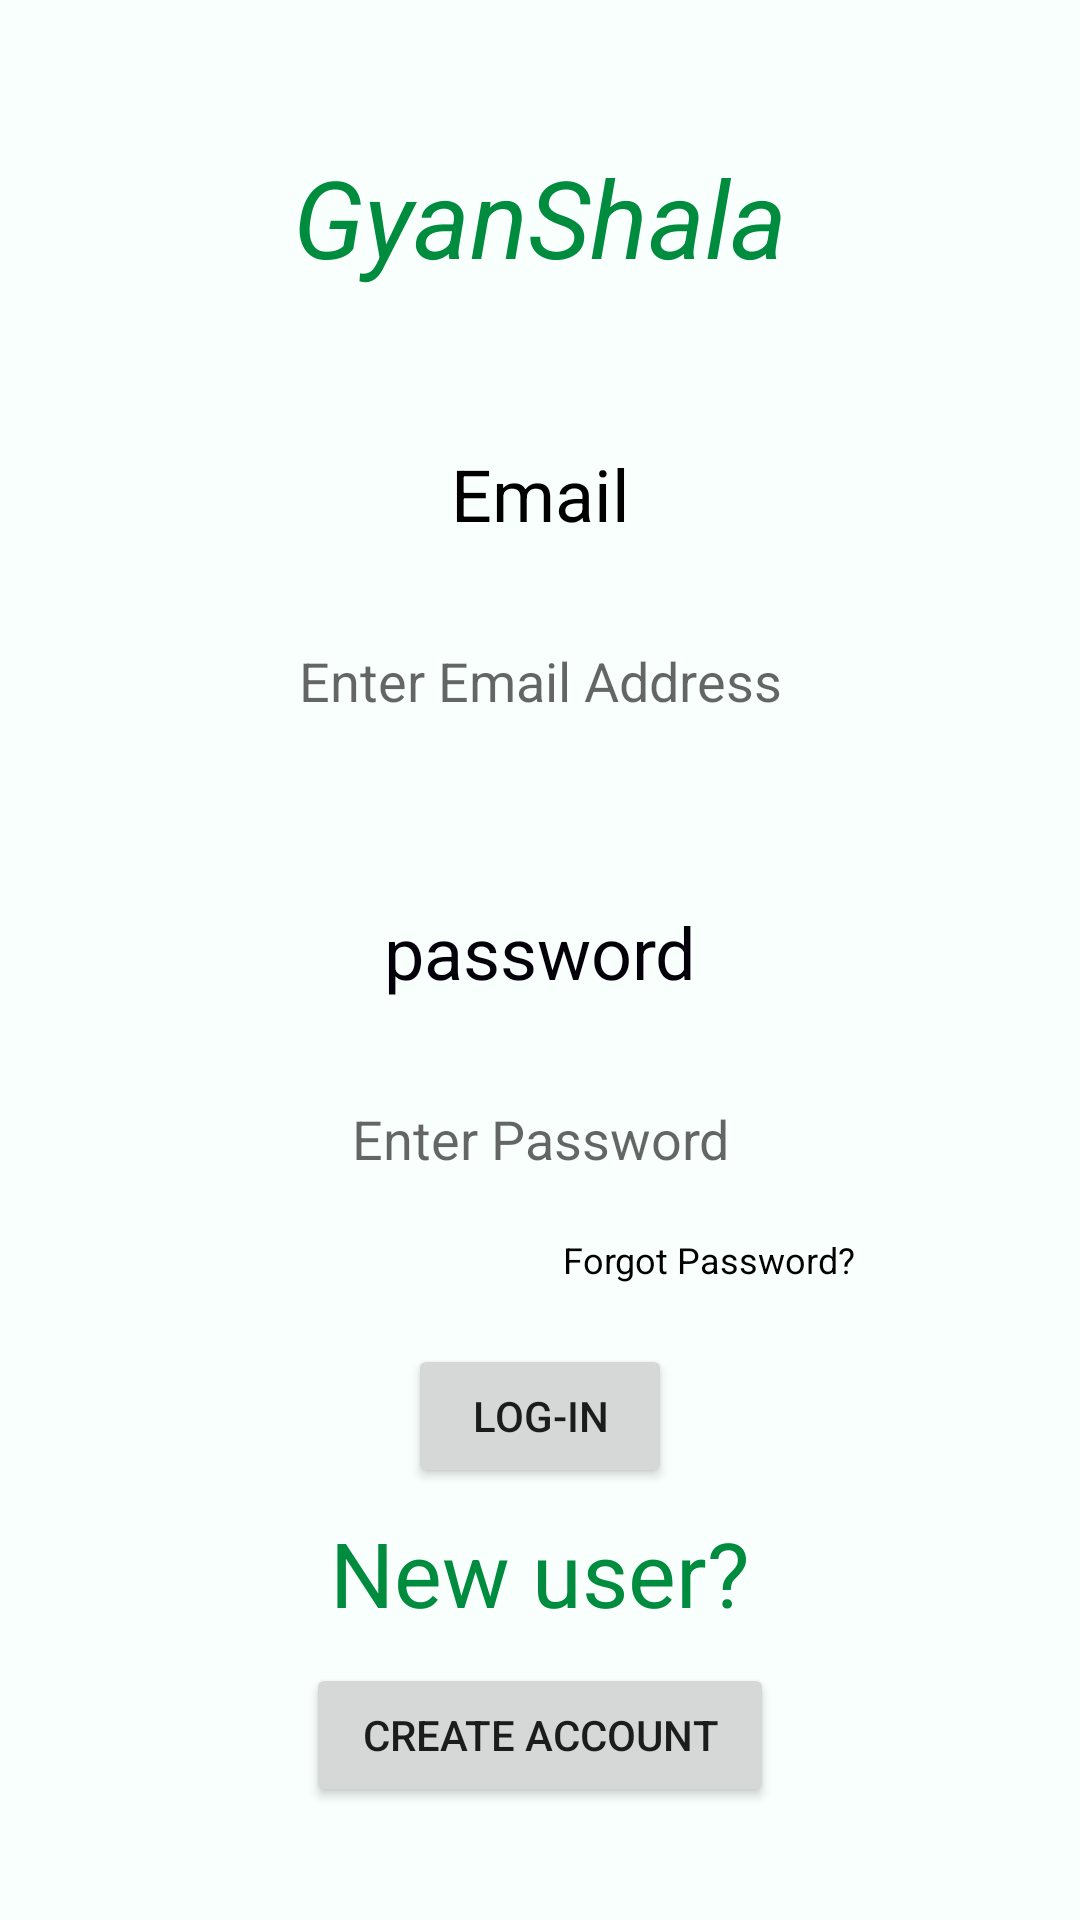

Reconstruct the res/layout file that produces this screen, plus the resources it refers to.
<!-- AndroidManifest.xml: application theme Theme.MyApplication -->
<!-- res/layout/activity_login.xml -->
<?xml version="1.0" encoding="utf-8"?>
<androidx.constraintlayout.widget.ConstraintLayout
    xmlns:android="http://schemas.android.com/apk/res/android"
    xmlns:app="http://schemas.android.com/apk/res-auto"
    xmlns:tools="http://schemas.android.com/tools"
    android:layout_width="match_parent"
    android:layout_height="match_parent"
    android:background="@color/bg"
    android:fitsSystemWindows="true"
    android:hapticFeedbackEnabled="false"
    tools:context=".Login">

    <ScrollView
        android:layout_width="match_parent"
        android:layout_height="match_parent"
        app:layout_constraintBottom_toBottomOf="parent"
        app:layout_constraintEnd_toEndOf="parent"
        app:layout_constraintStart_toStartOf="parent"
        app:layout_constraintTop_toTopOf="parent">

        <androidx.constraintlayout.widget.ConstraintLayout
            android:layout_width="match_parent"
            android:layout_height="wrap_content"
            android:paddingBottom="20dp">

            <TextView
                android:id="@+id/textView3"
                android:layout_width="wrap_content"
                android:layout_height="wrap_content"
                android:layout_marginTop="52dp"
                android:text="password"
                android:textColor="#030009"
                android:textSize="24sp"
                app:layout_constraintEnd_toEndOf="parent"
                app:layout_constraintHorizontal_bias="0.5"
                app:layout_constraintStart_toStartOf="parent"
                app:layout_constraintTop_toBottomOf="@+id/emailInput" />

            <TextView
                android:id="@+id/textView"
                android:layout_width="wrap_content"
                android:layout_height="wrap_content"
                android:layout_marginTop="48dp"
                android:gravity="center"
                android:text="GyanShala"
                android:textColor="@color/dark_green"
                android:textSize="36sp"
                android:textStyle="italic"
                app:layout_constraintEnd_toEndOf="parent"
                app:layout_constraintHorizontal_bias="0.5"
                app:layout_constraintStart_toStartOf="parent"
                app:layout_constraintTop_toTopOf="parent" />

            <EditText
                android:id="@+id/emailInput"
                android:layout_width="wrap_content"
                android:layout_height="wrap_content"
                android:layout_marginTop="24dp"
                android:ems="10"
                android:gravity="center"
                android:background="@drawable/rectanguler_outline"
                android:padding="10dp"
                android:hint="Enter Email Address"
                android:inputType="textEmailAddress"
                app:layout_constraintEnd_toEndOf="parent"
                app:layout_constraintHorizontal_bias="0.5"
                app:layout_constraintStart_toStartOf="parent"
                app:layout_constraintTop_toBottomOf="@+id/textView2" />

            <EditText
                android:id="@+id/passwordInput"
                android:layout_width="wrap_content"
                android:layout_height="wrap_content"
                android:layout_marginTop="24dp"
                android:ems="10"
                android:gravity="center"
                android:background="@drawable/rectanguler_outline"
                android:padding="10dp"
                android:hint="Enter Password"
                android:inputType="textPassword"
                app:layout_constraintEnd_toEndOf="parent"
                app:layout_constraintHorizontal_bias="0.5"
                app:layout_constraintStart_toStartOf="parent"
                app:layout_constraintTop_toBottomOf="@+id/textView3" />

            <TextView
                android:id="@+id/textView2"
                android:layout_width="wrap_content"
                android:layout_height="wrap_content"
                android:layout_marginTop="52dp"
                android:text="Email"
                android:textColor="@android:color/background_dark"
                android:textSize="24sp"
                app:layout_constraintEnd_toEndOf="parent"
                app:layout_constraintHorizontal_bias="0.5"
                app:layout_constraintStart_toStartOf="parent"
                app:layout_constraintTop_toBottomOf="@+id/textView" />

            <Button
                android:id="@+id/login"
                android:layout_width="wrap_content"
                android:layout_height="wrap_content"
                android:layout_marginTop="20dp"
                android:text="Log-In"
                app:layout_constraintEnd_toEndOf="parent"
                app:layout_constraintHorizontal_bias="0.5"
                app:layout_constraintStart_toStartOf="parent"
                app:layout_constraintTop_toBottomOf="@+id/forgetPassword" />

            <TextView
                android:id="@+id/forgetPassword"
                android:layout_width="wrap_content"
                android:layout_height="wrap_content"
                android:layout_marginTop="10dp"
                android:text="Forgot Password?"
                android:textColor="#000000"
                android:textSize="12sp"
                app:layout_constraintBottom_toTopOf="@+id/login"
                app:layout_constraintEnd_toEndOf="@+id/passwordInput"
                app:layout_constraintTop_toBottomOf="@+id/passwordInput"
                app:layout_constraintVertical_bias="0.0" />

            <TextView
                android:id="@+id/textView4"
                android:layout_width="wrap_content"
                android:layout_height="wrap_content"
                android:text="New user?"
                android:textColor="@color/dark_green"
                android:textSize="30sp"
                app:layout_constraintBottom_toBottomOf="parent"
                app:layout_constraintEnd_toEndOf="parent"
                app:layout_constraintHorizontal_bias="0.5"
                app:layout_constraintStart_toStartOf="parent"
                app:layout_constraintTop_toBottomOf="@+id/login"
                app:layout_constraintVertical_bias="0.12" />

            <Button
                android:id="@+id/signupcheck"
                android:layout_width="wrap_content"
                android:layout_height="wrap_content"
                android:layout_margin="10dp"
                android:text="  Create Account  "
                app:layout_constraintEnd_toEndOf="parent"
                app:layout_constraintHorizontal_bias="0.5"
                app:layout_constraintStart_toStartOf="parent"
                app:layout_constraintTop_toBottomOf="@+id/textView4" />

        </androidx.constraintlayout.widget.ConstraintLayout>
    </ScrollView>

</androidx.constraintlayout.widget.ConstraintLayout>
<!-- resources referenced by this layout -->
<resources>
  <color name="bg">#F8FFFC</color>
  <color name="dark_green">#008C3F</color>
  <style name="Theme.MyApplication" parent="Theme.MaterialComponents.DayNight.DarkActionBar">
          
          <item name="colorPrimary">@color/mid_green</item>
          <item name="colorPrimaryVariant">@color/dark_green</item>
          <item name="colorOnPrimary">@color/white</item>
          
          <item name="colorSecondary">@color/mid_green</item>
          <item name="colorSecondaryVariant">@color/dark_green</item>
          <item name="colorOnSecondary">@color/black</item>
          
          <item name="android:statusBarColor" tools:targetApi="l">?attr/colorPrimaryVariant</item>
          
      </style>
  <color name="mid_green">#00B551</color>
  <color name="white">#FFFFFFFF</color>
  <color name="black">#FF000000</color>
</resources>
